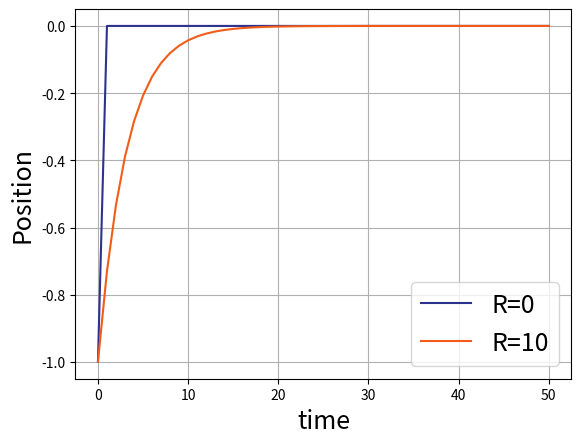
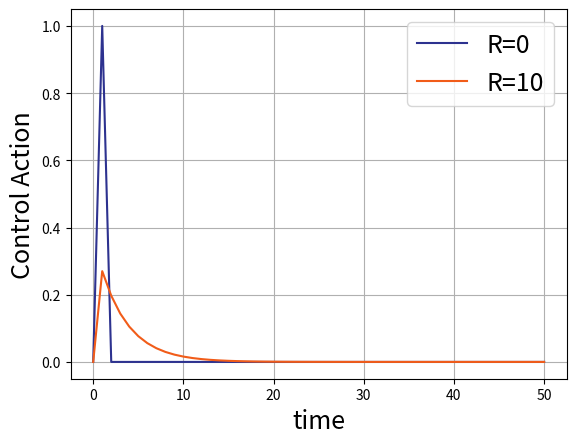

Python code for these plots, in order:
import numpy as np
import scipy.linalg
import matplotlib.pyplot as plt

def dlqr(A,B,Q,R):
    '''
    # Solves for the optimal infinite-horizon discrete-time LQR cost matrix given linear system (A,B) 
    # and cost function parameterized by (Q,R)
    '''
    
    M=scipy.linalg.solve_discrete_are(A,B,Q,R)

    # K=(B'MB + R)^(-1)*(B'MA)
    return np.dot(scipy.linalg.inv(np.matmul(np.matmul(B.T,M),B)+R),(np.matmul(np.matmul(B.T,M),A)))

def simulate(A,B,K,x0,T):
    '''
    simulates the linear system (A,B) with static control law
    u(t) = K @ x(t)
    from initial condition x0 for T time steps

    returns matrices u and x of control and state trajectories, respectively.
    rows are indexed by time
    '''
    x = x0
    u = np.array(0).reshape(1,1) #init to 0
    for t in range(T):
        u_t = np.matmul(-K, x[:,[-1]])
        x_prime = np.matmul(A, x[:,[-1]]) + np.matmul(B, u_t)
        x = np.hstack((x, x_prime))
        u = np.hstack((u, u_t))
    return x, u

def plot_paths(x1,x2,ylabel,R1,R2):
    fig, ax = plt.subplots()
    colors = [ '#2D328F', '#F15C19' ] # blue, orange
    label_fontsize = 18

    t = np.arange(0,x1.shape[0])
    ax.plot(t,x1,color=colors[0],label='R={}'.format(R1))
    ax.plot(t,x2,color=colors[1],label='R={}'.format(R2))
        
    ax.set_xlabel('time',fontsize=label_fontsize)
    ax.set_ylabel(ylabel,fontsize=label_fontsize)
    plt.legend(fontsize=label_fontsize)

    plt.grid(True)
    plt.show()
    return
    
A = np.array(1).reshape(1,1)
B = np.array(1).reshape(1,1)
Q = np.array(1).reshape(1,1)
R1 = 0
R2 = 10

x0 = np.array(-1).reshape(1,1)

# number of time steps to simulate
T = 50

K_1 = dlqr(A,B,Q,R1)
(x_1,u_1) = simulate(A,B,K_1,x0,T)

K_2 = dlqr(A,B,Q,R2)
(x_2,u_2) = simulate(A,B,K_2,x0,T)

    
plot_paths(x_1[0],x_2[0],'Position',R1,R2)
plot_paths(u_1.T,u_2.T,'Control Action',R1,R2)
